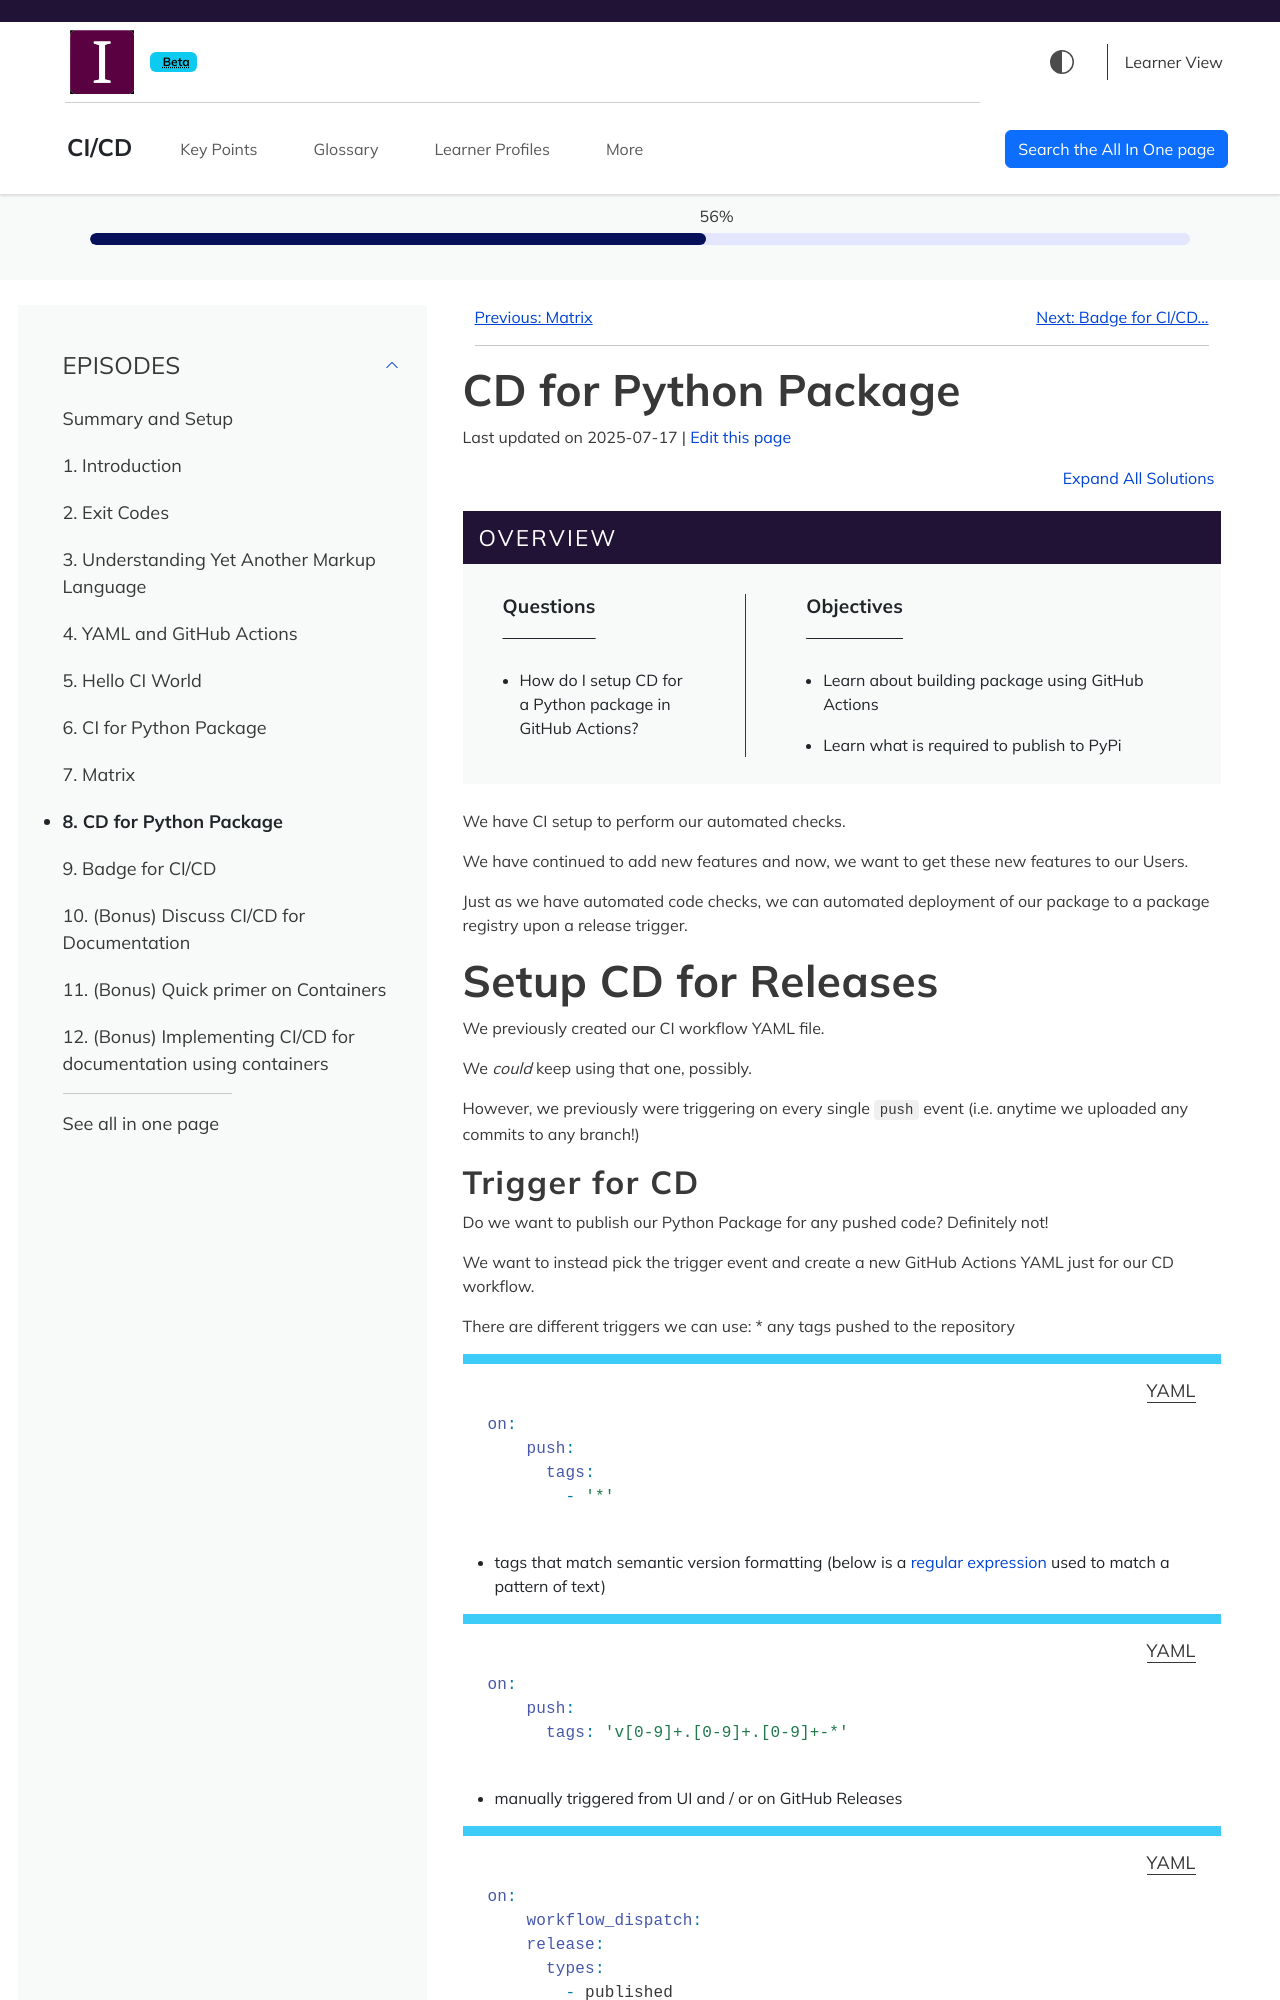

repository: MttArmstrong/CI-CD · page: cd-for-python-package.html · generator: sphinx

---
title: "CD for Python Package"
teaching: 15
exercises: 15
---

:::::::::::::::::::::::::::::::::::::: questions 

  - How do I setup CD for a Python package in GitHub Actions?

::::::::::::::::::::::::::::::::::::::::::::::::

::::::::::::::::::::::::::::::::::::: objectives

  - Learn about building package using GitHub Actions 
  - Learn what is required to publish to PyPi

::::::::::::::::::::::::::::::::::::::::::::::::

We have CI setup to perform our automated checks.

We have continued to add new features and now, we want to get these new features to our Users.

Just as we have automated code checks, we can automated deployment of our package to a package registry upon a release trigger.

# Setup CD for Releases

We previously created our CI workflow YAML file.

We _could_ keep using that one, possibly.

However, we previously were triggering on every single `push` event
(i.e. anytime we uploaded any commits to any branch!)
